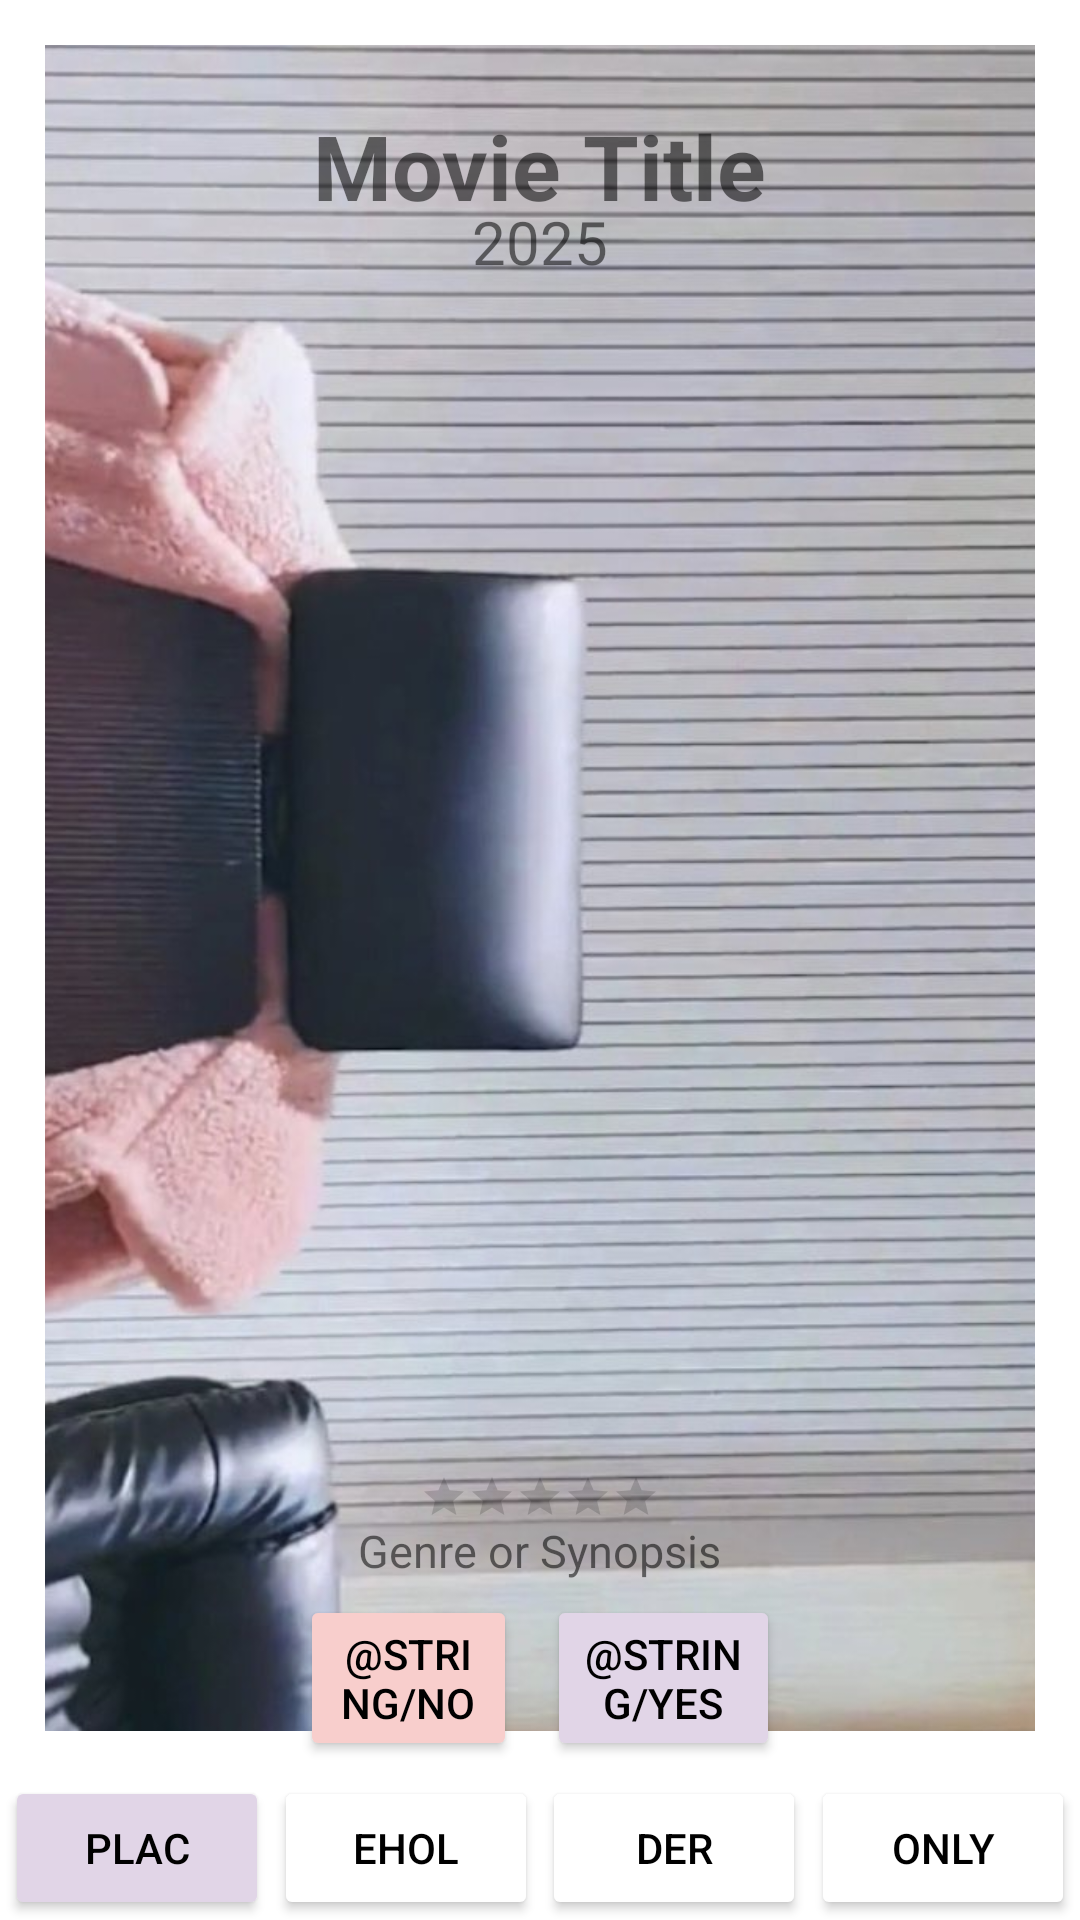

Produce the Android XML layout that renders to this screen, including the resource entries it uses.
<!-- AndroidManifest.xml: application theme Theme.Quickfire -->
<!-- res/layout/activity_play.xml -->
<?xml version="1.0" encoding="utf-8"?>
<androidx.constraintlayout.widget.ConstraintLayout xmlns:android="http://schemas.android.com/apk/res/android"
    xmlns:app="http://schemas.android.com/apk/res-auto"
    xmlns:tools="http://schemas.android.com/tools"
    android:layout_width="match_parent"
    android:layout_height="match_parent"
    tools:context=".activity.PlayActivity">


    <RelativeLayout
        android:id="@+id/relativeLayout2"
        android:layout_width="match_parent"
        android:layout_height="0dp"
        android:layout_marginStart="15dp"
        android:layout_marginTop="15dp"
        android:layout_marginEnd="15dp"
        android:layout_marginBottom="15dp"
        app:layout_constraintBottom_toTopOf="@+id/navBarPlaceholder"
        app:layout_constraintEnd_toEndOf="parent"
        app:layout_constraintStart_toStartOf="parent"
        app:layout_constraintTop_toTopOf="parent">

        <ImageView
            android:id="@+id/posterView"
            android:layout_width="wrap_content"
            android:layout_height="wrap_content"
            android:rotation="90"
            android:scaleX="3"
            android:scaleY="3"
            android:src="@drawable/bg"
            android:contentDescription="movie poster" />

        <TextView
            android:id="@+id/titleText"
            android:layout_width="wrap_content"
            android:layout_height="wrap_content"
            android:layout_alignParentTop="true"
            android:layout_centerHorizontal="true"
            android:layout_marginTop="20dp"
            android:text="Movie Title"
            android:textSize="30sp"
            android:textStyle="bold" />

        <TextView
            android:id="@+id/yearText"
            android:layout_width="wrap_content"
            android:layout_height="wrap_content"
            android:layout_alignParentTop="true"
            android:layout_centerHorizontal="true"
            android:layout_marginTop="52sp"
            android:text="2025"
            android:textSize="20sp" />


        <RatingBar
            android:id="@+id/ratingBar"
            style="?android:attr/ratingBarStyleSmall"
            android:layout_width="wrap_content"
            android:layout_height="wrap_content"
            android:layout_alignParentBottom="true"
            android:layout_centerHorizontal="true"
            android:layout_marginBottom="70sp" />

        <TextView
            android:id="@+id/genreText"
            android:layout_width="wrap_content"
            android:layout_height="wrap_content"
            android:layout_alignParentBottom="true"
            android:layout_centerHorizontal="true"
            android:layout_marginBottom="50sp"
            android:text="Genre or Synopsis"
            android:textSize="15sp" />

    </RelativeLayout>

    <LinearLayout
        android:layout_width="match_parent"
        android:layout_height="wrap_content"
        android:layout_marginBottom="5dp"
        android:orientation="horizontal"
        android:paddingLeft="100sp"
        android:paddingRight="100sp"
        app:layout_constraintBottom_toTopOf="@+id/navBarPlaceholder"
        app:layout_constraintEnd_toEndOf="parent"
        app:layout_constraintStart_toStartOf="parent">

        <Button
            android:id="@+id/noButton"
            android:layout_width="wrap_content"
            android:layout_height="wrap_content"
            android:layout_weight="1"
            android:backgroundTint="@color/light_red"
            android:text="@string/no"
            android:textColor="@color/black" />

        <Button
            android:id="@+id/yesButton"
            android:layout_width="wrap_content"
            android:layout_height="wrap_content"
            android:layout_marginStart="10sp"
            android:layout_weight="1"
            android:backgroundTint="@color/purple_main"
            android:text="@string/yes"
            android:textColor="@color/black" />
    </LinearLayout>

    <androidx.constraintlayout.widget.ConstraintLayout
        android:id="@+id/navBarPlaceholder"
        android:layout_width="match_parent"
        android:layout_height="0dp"
        app:layout_constraintBottom_toBottomOf="parent"
        app:layout_constraintEnd_toEndOf="parent"
        app:layout_constraintStart_toStartOf="parent">

        <Button
            android:id="@+id/nav1"
            android:layout_width="wrap_content"
            android:layout_height="wrap_content"
            android:backgroundTint="@color/purple_main"
            android:text="plac"
            android:textColor="@color/black"
            app:layout_constraintBottom_toBottomOf="parent"
            app:layout_constraintEnd_toStartOf="@+id/nav2"
            app:layout_constraintHorizontal_bias="0.5"
            app:layout_constraintStart_toStartOf="parent" />

        <Button
            android:id="@+id/nav2"
            android:layout_width="wrap_content"
            android:layout_height="wrap_content"
            android:backgroundTint="@color/white"
            android:text="ehol"
            android:textColor="@color/black"
            app:layout_constraintBottom_toBottomOf="parent"
            app:layout_constraintEnd_toStartOf="@+id/nav3"
            app:layout_constraintHorizontal_bias="0.5"
            app:layout_constraintStart_toEndOf="@+id/nav1" />

        <Button
            android:id="@+id/nav3"
            android:layout_width="wrap_content"
            android:layout_height="wrap_content"
            android:backgroundTint="@color/white"
            android:text="der"
            android:textColor="@color/black"
            app:layout_constraintBottom_toBottomOf="parent"
            app:layout_constraintEnd_toStartOf="@+id/nav4"
            app:layout_constraintHorizontal_bias="0.5"
            app:layout_constraintStart_toEndOf="@+id/nav2" />

        <Button
            android:id="@+id/nav4"
            android:layout_width="wrap_content"
            android:layout_height="wrap_content"
            android:backgroundTint="@color/white"
            android:text="only"
            android:textColor="@color/black"
            app:layout_constraintBottom_toBottomOf="parent"
            app:layout_constraintEnd_toEndOf="parent"
            app:layout_constraintHorizontal_bias="0.5"
            app:layout_constraintStart_toEndOf="@+id/nav3" />
    </androidx.constraintlayout.widget.ConstraintLayout>

</androidx.constraintlayout.widget.ConstraintLayout>
<!-- resources referenced by this layout -->
<resources>
  <color name="black">#FF000000</color>
  <color name="light_red">#F8CECC</color>
  <color name="purple_main">#E1D5E7</color>
  <color name="white">#FFFFFFFF</color>
  <!-- drawable bg: jpg bitmap (drawable, 224475 bytes) -->
  <style name="Theme.Quickfire" parent="Theme.MaterialComponents.DayNight.DarkActionBar">
          
          <item name="colorPrimary">@color/purple_500</item>
          <item name="colorPrimaryVariant">@color/purple_700</item>
          <item name="colorOnPrimary">@color/white</item>
          
          <item name="colorSecondary">@color/teal_200</item>
          <item name="colorSecondaryVariant">@color/teal_700</item>
          <item name="colorOnSecondary">@color/black</item>
          
          <item name="android:statusBarColor">@color/purple_main</item>
          
          <item name="windowActionBar">false</item>
          <item name="windowNoTitle">true</item>
  
      </style>
  <color name="purple_500">#FF6200EE</color>
  <color name="purple_700">#FF3700B3</color>
  <color name="teal_200">#FF03DAC5</color>
  <color name="teal_700">#FF018786</color>
</resources>
